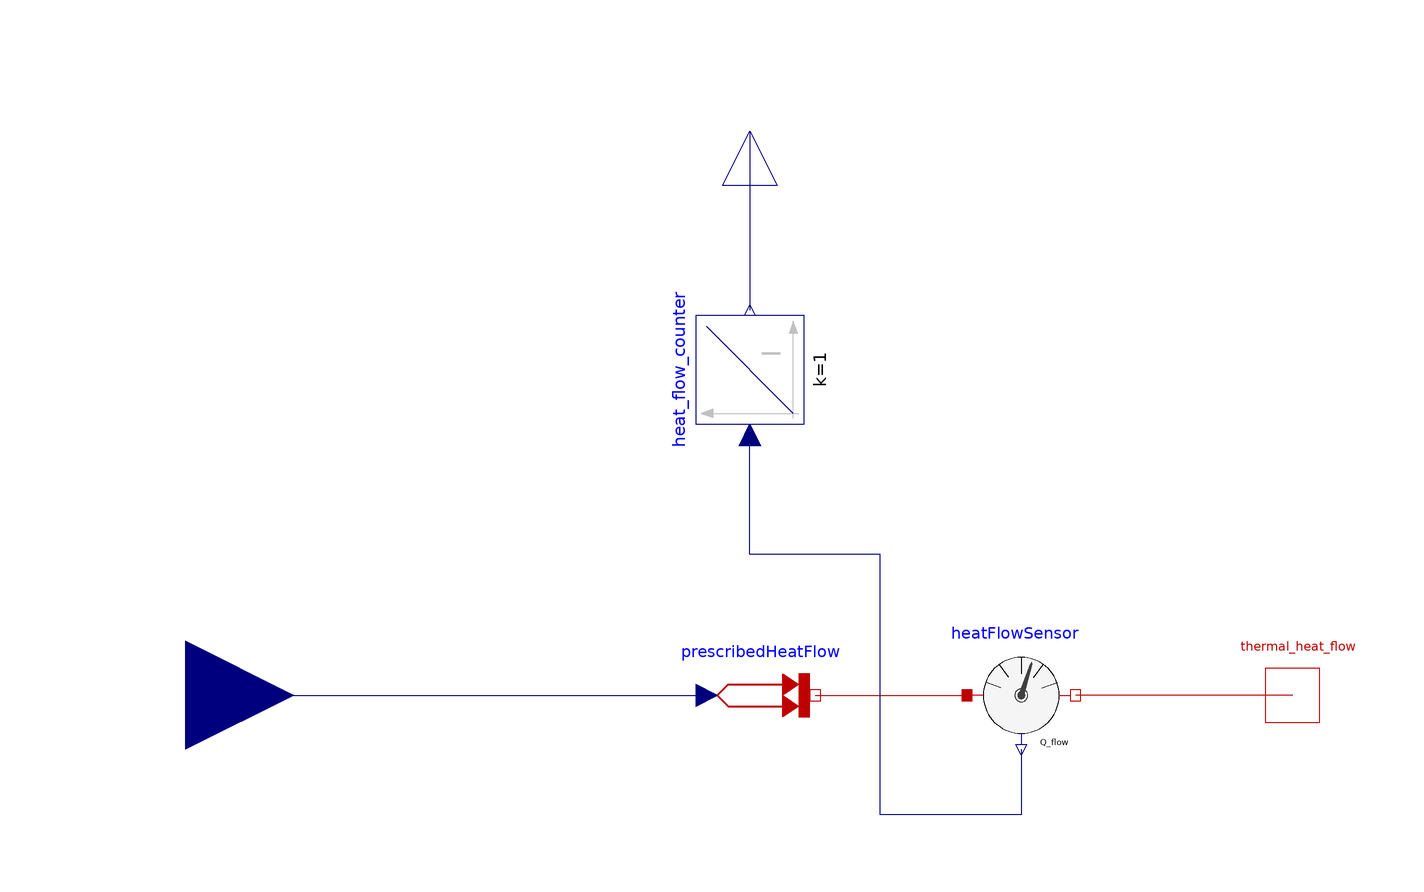

Above is the diagram view of the following Modelica model: its components placed by their Placement annotations and its connect equations drawn as lines.

model boiler_1

  //Source bitmap: https://pixabay.com/de/feuer-gelb-flamme-rot-brennen-30276/

    Modelica.Thermal.HeatTransfer.Sources.PrescribedHeatFlow prescribedHeatFlow
      annotation (Placement(transformation(extent={{-8,-10},{12,10}})));
    Modelica.Blocks.Interfaces.RealInput nominal_heat
      "specification of the heat flow"
      annotation (Placement(transformation(extent={{-124,-20},{-84,20}})));
    Modelica.Thermal.HeatTransfer.Interfaces.HeatPort_b thermal_heat_flow
      "thermal heat flow output"
      annotation (Placement(transformation(extent={{90,-10},{110,10}})));
    Modelica.Blocks.Continuous.Integrator heat_flow_counter(y_start=0, k=1)
      annotation (Placement(transformation(extent={{-10,-10},{10,10}},
          rotation=90,
          origin={0,60})));
    Modelica.Blocks.Interfaces.RealOutput heat_flow_counter_output
      "integrated heat flow"                                                              annotation (
        Placement(transformation(
          extent={{-10,-10},{10,10}},
          rotation=90,
          origin={0,104})));
    Modelica.Thermal.HeatTransfer.Sensors.HeatFlowSensor heatFlowSensor
      annotation (Placement(transformation(
          extent={{-10,-10},{10,10}},
          rotation=0,
          origin={50,0})));
  equation

    connect(nominal_heat, prescribedHeatFlow.Q_flow)
      annotation (Line(points={{-104,0},{-104,0},{-8,0}}, color={0,0,127}));
    connect(prescribedHeatFlow.port, heatFlowSensor.port_a)
      annotation (Line(points={{12,0},{26,0},{40,0}}, color={191,0,0}));
    connect(thermal_heat_flow, heatFlowSensor.port_b)
      annotation (Line(points={{100,0},{80,0},{60,0}}, color={191,0,0}));
    connect(heat_flow_counter_output, heat_flow_counter.y)
      annotation (Line(points={{0,104},{0,71},{0,71}}, color={0,0,127}));
    connect(heatFlowSensor.Q_flow, heat_flow_counter.u) annotation (Line(points={{
            50,-10},{50,-22},{24,-22},{24,26},{0,26},{0,48}}, color={0,0,127}));
    annotation (Icon(coordinateSystem(preserveAspectRatio=false), graphics={
          Rectangle(
            extent={{-100,100},{100,-100}},
            lineColor={0,0,0},
            lineThickness=0.5),
          Rectangle(
            extent={{-40,60},{40,-40}},
            lineColor={0,0,0},
            lineThickness=0.5),
          Text(
            extent={{-50,-96},{52,-48}},
            lineColor={0,0,0},
            lineThickness=0.5,
            textString="boiler"),
          Bitmap(extent={{-50,-38},{54,44}}, fileName="modelica://boiler/fire-30276_960_720.png"),
          Text(
            extent={{-92,-12},{-48,-22}},
            lineColor={28,108,200},
            lineThickness=0.5,
            fontSize=16,
            textString="nominal heat"),
          Text(
            extent={{52,-12},{90,-22}},
            lineColor={238,46,47},
            lineThickness=0.5,
            textString="heat flow",
            fontSize=16),
          Text(
            extent={{-32,88},{36,78}},
            lineColor={0,0,0},
            lineThickness=0.5,
            fontSize=16,
            textString="heat flow counter")}),                     Diagram(
          coordinateSystem(preserveAspectRatio=false)),
      Documentation(info="<html>
<p>This model of a boiler needs a real input for his nomial heat. </p>
<p>The output is a heat flow. </p>
<p>Additionally the model has a counter for the heat flow (integrator). </p>
<p><br>Version: 1.0.0</p>
</html>"));
  end boiler_1;